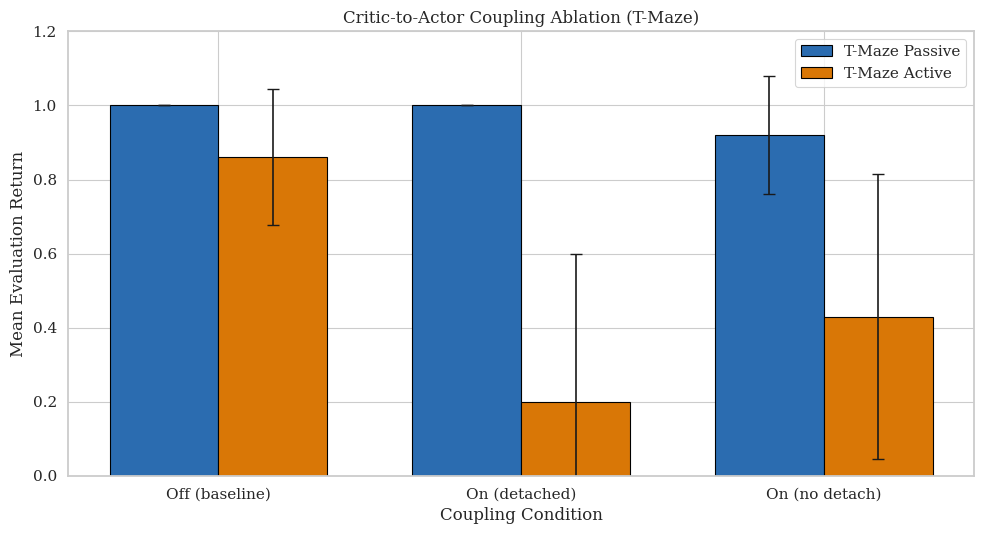

Write the Python code that produced this figure.
#!/usr/bin/env python3
"""
Plot critic-to-actor coupling ablation for T-Maze passive/active from fixed table values.
"""

from pathlib import Path

import matplotlib.pyplot as plt
import numpy as np
import seaborn as sns


def main() -> None:
    out_dir = Path("results/thesis_plots/coupling_ablation")
    out_dir.mkdir(parents=True, exist_ok=True)

    # Values provided by user table (mean ± std).
    conditions = ["Off (baseline)", "On (detached)", "On (no detach)"]
    passive_mean = np.array([1.000, 1.000, 0.920], dtype=float)
    passive_std = np.array([0.000, 0.000, 0.160], dtype=float)
    active_mean = np.array([0.860, 0.200, 0.430], dtype=float)
    active_std = np.array([0.183, 0.400, 0.384], dtype=float)

    sns.set_theme(style="whitegrid", context="paper", font_scale=1.25)
    plt.rcParams["font.family"] = "serif"
    plt.rcParams["axes.linewidth"] = 1.3

    x = np.arange(len(conditions))
    width = 0.36

    fig, ax = plt.subplots(figsize=(10, 5.5))
    ax.bar(
        x - width / 2,
        passive_mean,
        width,
        yerr=passive_std,
        capsize=4,
        label="T-Maze Passive",
        color="#2b6cb0",
        edgecolor="black",
        linewidth=0.8,
    )
    ax.bar(
        x + width / 2,
        active_mean,
        width,
        yerr=active_std,
        capsize=4,
        label="T-Maze Active",
        color="#d97706",
        edgecolor="black",
        linewidth=0.8,
    )

    ax.set_xticks(x)
    ax.set_xticklabels(conditions)
    ax.set_ylabel("Mean Evaluation Return")
    ax.set_xlabel("Coupling Condition")
    ax.set_ylim(0.0, 1.2)
    ax.legend(frameon=True, loc="upper right")
    ax.set_title("Critic-to-Actor Coupling Ablation (T-Maze)")

    fig.tight_layout()
    png_path = out_dir / "coupling_ablation_tmaze_only.png"
    pdf_path = out_dir / "coupling_ablation_tmaze_only.pdf"
    fig.savefig(png_path, dpi=300)
    fig.savefig(pdf_path, dpi=300)
    plt.close(fig)

    print(f"Saved: {png_path}")
    print(f"Saved: {pdf_path}")


if __name__ == "__main__":
    main()
